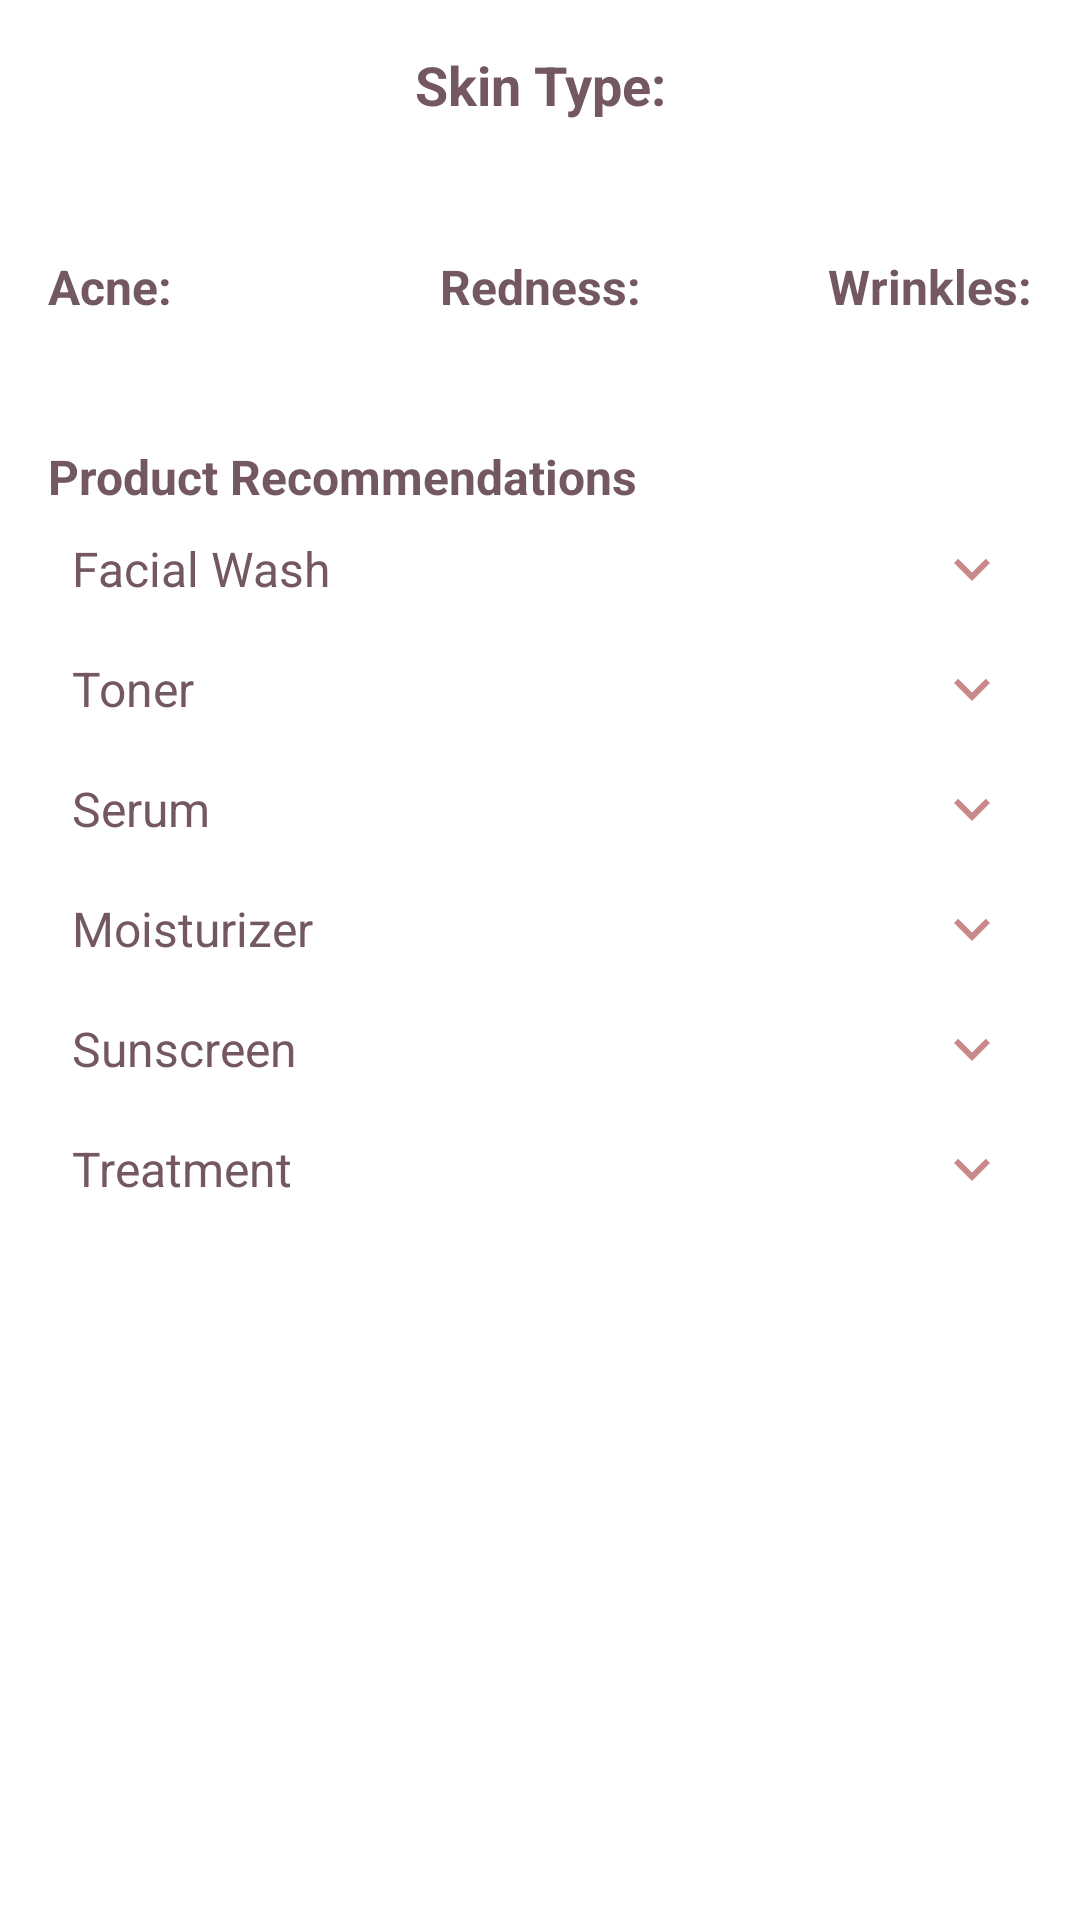

Layout XML and referenced resources for this Android screen:
<!-- AndroidManifest.xml: application theme Theme.SkinPal -->
<!-- res/layout/fragment_result.xml -->
<ScrollView xmlns:android="http://schemas.android.com/apk/res/android"
    xmlns:app="http://schemas.android.com/apk/res-auto"
    xmlns:tools="http://schemas.android.com/tools"
    android:layout_width="match_parent"
    android:layout_height="match_parent"
    android:fillViewport="true">

    <LinearLayout
        android:layout_width="match_parent"
        android:layout_height="wrap_content"
        android:orientation="vertical"
        android:padding="16dp">

        
        <ProgressBar
            android:id="@+id/progressBar"
            style="?android:attr/progressBarStyle"
            android:layout_width="wrap_content"
            android:layout_height="wrap_content"
            android:visibility="gone"
            app:layout_constraintStart_toStartOf="parent"
            app:layout_constraintEnd_toEndOf="parent"
            app:layout_constraintTop_toTopOf="parent"
            app:layout_constraintBottom_toBottomOf="parent"
            tools:visibility="visible" />

        <TextView
            android:id="@+id/skin_type"
            android:textStyle="bold"
            android:textColor="@color/secondary"
            android:layout_width="match_parent"
            android:layout_height="wrap_content"
            android:text="@string/skin_type_result"
            android:gravity="center"
            android:textSize="18sp" />

        <TextView
            android:id="@+id/skin_type_value"
            android:layout_gravity="center"
            android:textColor="@color/secondary"
            android:layout_width="match_parent"
            android:gravity="center"
            android:layout_height="wrap_content" />

        <LinearLayout
            android:layout_marginTop="20dp"
            android:layout_width="match_parent"
            android:layout_height="wrap_content">

            <androidx.constraintlayout.widget.ConstraintLayout
                android:layout_width="match_parent"
                android:layout_height="wrap_content">

                <TextView
                    android:id="@+id/acne"
                    android:layout_width="wrap_content"
                    android:layout_height="wrap_content"
                    android:text="@string/acne"
                    android:textColor="@color/secondary"
                    android:textSize="16sp"
                    android:textStyle="bold"
                    app:layout_constraintTop_toTopOf="parent"
                    app:layout_constraintStart_toStartOf="parent" />

                <TextView
                    android:id="@+id/acne_value"
                    android:layout_width="wrap_content"
                    android:layout_height="wrap_content"
                    android:textColor="@color/secondary"
                    app:layout_constraintStart_toStartOf="@id/acne"
                    app:layout_constraintEnd_toEndOf="@id/acne"
                    app:layout_constraintTop_toBottomOf="@id/acne"
                    android:textSize="16sp" />

                <TextView
                    android:id="@+id/redness"
                    android:text="@string/redness"
                    android:textColor="@color/secondary"
                    android:textStyle="bold"
                    app:layout_constraintTop_toTopOf="@id/acne"
                    android:layout_width="wrap_content"
                    android:layout_height="wrap_content"
                    app:layout_constraintStart_toStartOf="parent"
                    app:layout_constraintEnd_toEndOf="parent"
                    android:textSize="16sp" />

                <TextView
                    android:id="@+id/redness_value"
                    android:layout_width="wrap_content"
                    android:layout_height="wrap_content"
                    android:textColor="@color/secondary"
                    android:textSize="16sp"
                    app:layout_constraintStart_toStartOf="@id/redness"
                    app:layout_constraintEnd_toEndOf="@id/redness"
                    app:layout_constraintTop_toBottomOf="@id/redness" />

                <TextView
                    android:id="@+id/wrinkles"
                    android:text="@string/wrinkles"
                    android:textStyle="bold"
                    app:layout_constraintTop_toTopOf="@id/acne"
                    android:textColor="@color/secondary"
                    android:layout_width="wrap_content"
                    android:layout_height="wrap_content"
                    app:layout_constraintEnd_toEndOf="parent"
                    android:textSize="16sp" />

                <TextView
                    android:id="@+id/wrinkles_value"
                    android:layout_width="wrap_content"
                    android:layout_height="wrap_content"
                    android:textColor="@color/secondary"
                    app:layout_constraintStart_toStartOf="@id/wrinkles"
                    app:layout_constraintEnd_toEndOf="@id/wrinkles"
                    app:layout_constraintTop_toBottomOf="@id/wrinkles"
                    android:textSize="16sp" />
                
            </androidx.constraintlayout.widget.ConstraintLayout>
        </LinearLayout>

        <TextView
            android:layout_marginTop="20dp"
            android:id="@+id/progress"
            android:layout_width="wrap_content"
            android:layout_height="wrap_content"
            android:textColor="@color/secondary"
            android:textSize="16sp"
            android:layout_gravity="center"
            android:text="@string/monthly_progress"
            android:visibility="gone"
            android:textStyle="bold"/>
        <TextView
            android:layout_marginTop="10dp"
            android:id="@+id/progress_percentage"
            android:layout_width="wrap_content"
            android:layout_height="wrap_content"
            android:textColor="@color/secondary"
            android:textSize="16sp"
            android:visibility="gone"
            android:layout_gravity="center"
            android:text="@string/progress_value"/>

        <TextView
            android:layout_marginTop="10dp"
            android:id="@+id/progress_message"
            android:layout_width="wrap_content"
            android:layout_height="wrap_content"
            android:textColor="@color/secondary"
            android:textSize="16sp"
            android:visibility="gone"
            android:layout_gravity="center"
            android:text="@string/message"/>

        <TextView
            android:layout_marginTop="20dp"
            android:id="@+id/recommendations"
            android:layout_width="wrap_content"
            android:layout_height="wrap_content"
            android:textColor="@color/secondary"
            android:textSize="16sp"
            android:text="@string/product_recommendations"
            android:textStyle="bold"/>
        
        <TextView
            android:id="@+id/facial_wash"
            android:layout_width="match_parent"
            android:layout_height="wrap_content"
            android:drawableEnd="@drawable/icon_more"
            android:drawablePadding="8dp"
            android:text="@string/facial_wash"
            android:textColor="@color/secondary"
            android:padding="8dp"
            android:gravity="center_vertical"
            android:textSize="16sp"
            android:background="?android:attr/selectableItemBackground"
            tools:ignore="UseCompatTextViewDrawableXml" />
        <androidx.recyclerview.widget.RecyclerView
            android:id="@+id/facial_wash_recycler"
            android:layout_width="match_parent"
            android:layout_height="250dp"
            android:visibility="gone" />

        <TextView
            android:id="@+id/toner"
            android:layout_width="match_parent"
            android:layout_height="wrap_content"
            android:drawableEnd="@drawable/icon_more"
            android:drawablePadding="8dp"
            android:text="@string/toner"
            android:textColor="@color/secondary"
            android:padding="8dp"
            android:gravity="center_vertical"
            android:textSize="16sp"
            android:background="?android:attr/selectableItemBackground"
            tools:ignore="UseCompatTextViewDrawableXml" />
        <androidx.recyclerview.widget.RecyclerView
            android:id="@+id/toner_recycler"
            android:layout_width="match_parent"
            android:layout_height="250dp"
            android:visibility="gone" />

        <TextView
            android:id="@+id/serum"
            android:layout_width="match_parent"
            android:layout_height="wrap_content"
            android:drawableEnd="@drawable/icon_more"
            android:drawablePadding="8dp"
            android:text="@string/serum"
            android:textColor="@color/secondary"
            android:padding="8dp"
            android:gravity="center_vertical"
            android:textSize="16sp"
            android:background="?android:attr/selectableItemBackground"
            tools:ignore="UseCompatTextViewDrawableXml" />
        <androidx.recyclerview.widget.RecyclerView
            android:id="@+id/serum_recycler"
            android:layout_width="match_parent"
            android:layout_height="250dp"
            android:visibility="gone" />

        <TextView
            android:id="@+id/moisturizer"
            android:layout_width="match_parent"
            android:layout_height="wrap_content"
            android:drawableEnd="@drawable/icon_more"
            android:drawablePadding="8dp"
            android:text="@string/moisturizer"
            android:textColor="@color/secondary"
            android:padding="8dp"
            android:gravity="center_vertical"
            android:textSize="16sp"
            android:background="?android:attr/selectableItemBackground"
            tools:ignore="UseCompatTextViewDrawableXml" />
        <androidx.recyclerview.widget.RecyclerView
            android:id="@+id/moisturizer_recycler"
            android:layout_width="match_parent"
            android:layout_height="250dp"
            android:visibility="gone" />

        <TextView
            android:id="@+id/sunscreen"
            android:layout_width="match_parent"
            android:layout_height="wrap_content"
            android:drawableEnd="@drawable/icon_more"
            android:drawablePadding="8dp"
            android:text="@string/sunscreen"
            android:textColor="@color/secondary"
            android:padding="8dp"
            android:gravity="center_vertical"
            android:textSize="16sp"
            android:background="?android:attr/selectableItemBackground"
            tools:ignore="UseCompatTextViewDrawableXml" />
        <androidx.recyclerview.widget.RecyclerView
            android:id="@+id/sunscreen_recycler"
            android:layout_width="match_parent"
            android:layout_height="250dp"
            android:visibility="gone" />

        <TextView
            android:id="@+id/treatment"
            android:layout_width="match_parent"
            android:layout_height="wrap_content"
            android:drawableEnd="@drawable/icon_more"
            android:drawablePadding="8dp"
            android:text="@string/treatment"
            android:textColor="@color/secondary"
            android:padding="8dp"
            android:gravity="center_vertical"
            android:textSize="16sp"
            android:background="?android:attr/selectableItemBackground"
            tools:ignore="UseCompatTextViewDrawableXml" />
        <androidx.recyclerview.widget.RecyclerView
            android:id="@+id/treatment_recycler"
            android:layout_width="match_parent"
            android:layout_height="250dp"
            android:visibility="gone" />





    </LinearLayout>
</ScrollView>
<!-- resources referenced by this layout -->
<resources>
  <color name="secondary">#735761</color>
  <!-- drawable icon_more (drawable) -->
  <vector xmlns:android="http://schemas.android.com/apk/res/android" android:height="24dp" android:tint="#CA8989" android:viewportHeight="24" android:viewportWidth="24" android:width="24dp">
        
      <path android:fillColor="@android:color/white" android:pathData="M16.59,8.59L12,13.17 7.41,8.59 6,10l6,6 6,-6z"/>
      
  </vector>
  <string name="acne">Acne:</string>
  <string name="facial_wash">Facial Wash</string>
  <string name="message">message</string>
  <string name="moisturizer">Moisturizer</string>
  <string name="monthly_progress">Monthly Progress</string>
  <string name="product_recommendations">Product Recommendations</string>
  <string name="progress_value">progress value</string>
  <string name="redness">Redness:</string>
  <string name="serum">Serum</string>
  <string name="skin_type_result">Skin Type:</string>
  <string name="sunscreen">Sunscreen</string>
  <string name="toner">Toner</string>
  <string name="treatment">Treatment</string>
  <string name="wrinkles">Wrinkles:</string>
  <style name="Theme.SkinPal" parent="Base.Theme.SkinPal">
          <item name="colorPrimary">@color/primary</item>
          <item name="colorOnPrimary">@color/on_primary</item>
          <item name="colorContainer">@color/primary_container</item>
          <item name="colorOnSecondaryContainer">@color/primary</item>
          <item name="android:textSize">18sp</item>
          <item name="android:windowBackground">@color/white</item>
      </style>
  <style name="Base.Theme.SkinPal" parent="Theme.Material3.DayNight.NoActionBar">
          
          
      </style>
  <color name="primary">#CA7C83</color>
  <color name="on_primary">#ffffff</color>
  <color name="primary_container">#ffd8e5</color>
  <color name="white">#FFFFFFFF</color>
</resources>
